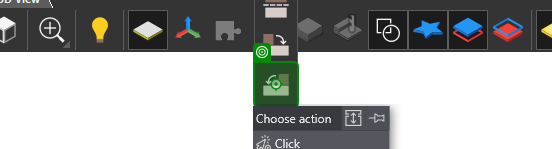
Workflow: Left_Rotation

Step 1: click on the push button (artcampro.exe)
